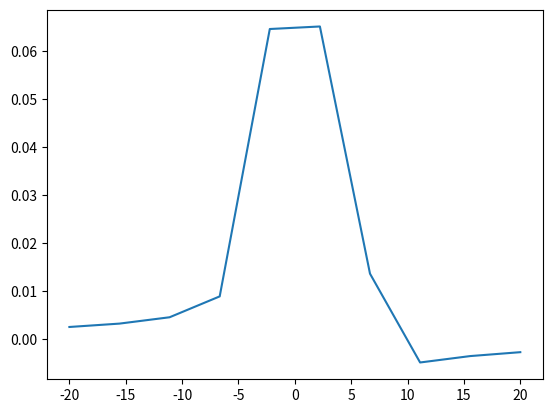

Generate this figure with matplotlib:
import numpy as np
import time
import matplotlib.pyplot as plt

e_n = 1 # energy
t_n = 1 # amplitude for hopping (|r| = 1)


N = 5 # length of cume

def gen_triples(N):
    i, j, k = (0, 0, 0)
    coords = []
    for i in range(N):
        for j in range(N):
            for k in range(N):
                coords.append((i,j,k))

    return coords


tic = time.time()   

coords = gen_triples(N)
mapping = {i: coords[i] for i in range(len(coords))}
inv_mapping = {coords[i]: i for i in range(len(coords))}
print(inv_mapping[(1,4,2)])
# print (coords)
toc = time.time()
print (toc-tic)

array = []
sites = N**3
H = np.zeros((sites, sites), dtype = complex)
for i in range(sites):
    x, y, z = mapping[i]
    H[i, i] = e_n
    if (z + 1 < N):
        H[i, i+1] = t_n
    if y + 1 < N:
        H[i, i+N] = t_n
    if x + 1 < N:
        H[i, i+N**2] = t_n
    if z > 0:
        H[i, i-1] = t_n
    if y > 0:
        H[i, i-N] = t_n
    if x > 0:
        H[i, i-N**2] = t_n


w, v = np.linalg.eig(H)
for x in np.linspace(-20, 20, 10):
    z = x + 0.1j # energy value
    
    coord_ = inv_mapping[(1, 4, 2)]
    coord = inv_mapping[(2, 2, 2)]
    G = np.sum(v[coord] * v[coord_] / (z - w))
    print (G)
    array.append (G)

print ("array", array)
plt.plot(np.linspace(-20, 20, 10), np.real(array))
plt.show()



    # for n in range(N):
    #     H[n, n] = e_n
    #     if n - 1 >= 0:
    #         H[n, n-1] = t_n
    #     if n + 1 < N:
    #         H[n, n+1] = t_n
    # w, v = np.linalg.eig(H)

    # G_ = np.zeros((N, N), dtype = complex)
    # for n in range(N):
    #     for n_ in range(N):
    #         G_[n, n_] = np.sum(v[n] * v[n_] / (z - w))

    # G__values.append(G_[100, 100])
    # print("Energy value:", z, "G: ", G_[100, 100])